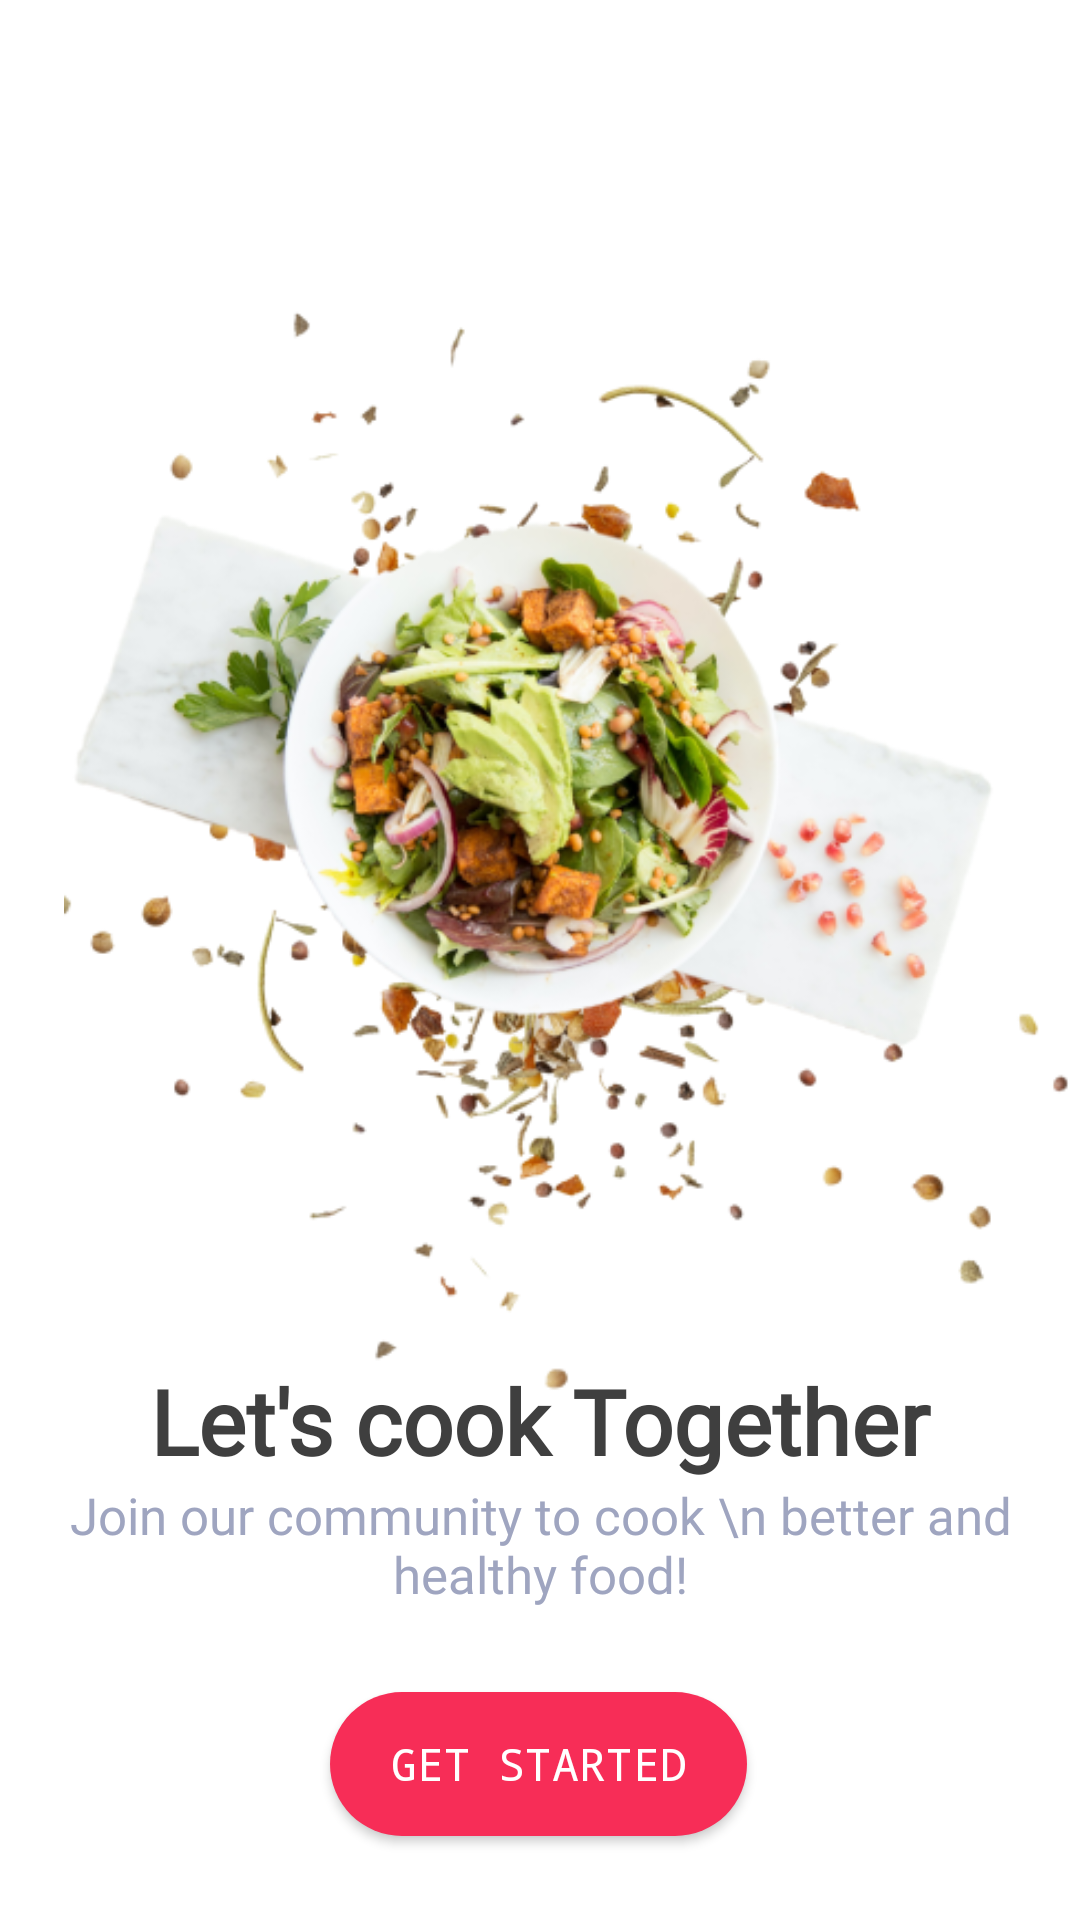

Reconstruct the res/layout file that produces this screen, plus the resources it refers to.
<!-- AndroidManifest.xml: application theme Theme.Cookingrecipesandroid -->
<!-- res/layout/fragment_get_started.xml -->
<?xml version="1.0" encoding="utf-8"?>
<androidx.constraintlayout.widget.ConstraintLayout xmlns:android="http://schemas.android.com/apk/res/android"
    xmlns:app="http://schemas.android.com/apk/res-auto"
    xmlns:tools="http://schemas.android.com/tools"
    android:layout_width="match_parent"
    android:layout_height="match_parent">
    <ImageView
        android:id="@+id/imageView3"
        android:layout_width="325dp"
        android:layout_height="550dp"
        android:layout_marginTop="48dp"
        app:layout_constraintEnd_toEndOf="parent"
        app:layout_constraintStart_toStartOf="@+id/nav_host_fragment_content_main"
        app:layout_constraintTop_toTopOf="parent"
        app:srcCompat="@drawable/splash_food"
        tools:ignore="UnknownIdInLayout" />

    <ImageView
        android:id="@+id/imageView2"
        android:layout_width="317dp"
        android:layout_height="480dp"
        app:layout_constraintEnd_toEndOf="parent"
        app:layout_constraintHorizontal_bias="0.493"
        app:layout_constraintStart_toStartOf="parent"
        app:layout_constraintTop_toTopOf="parent"
        app:srcCompat="@drawable/get_started_backgroud" />

    <TextView
        android:id="@+id/tvCookTogether"
        android:layout_width="wrap_content"
        android:layout_height="wrap_content"
        android:fontFamily="@font/poppins"
        android:text="Let's cook Together"
        android:textColor="@color/text_primary"
        android:textSize="30sp"
        android:textStyle="bold"
        app:layout_constraintBottom_toTopOf="@+id/textView4"
        app:layout_constraintEnd_toEndOf="parent"
        app:layout_constraintStart_toStartOf="parent"
        app:layout_constraintTop_toTopOf="parent"
        app:layout_constraintVertical_bias="1.0" />

    <TextView
        android:id="@+id/textView4"
        android:layout_width="wrap_content"
        android:layout_height="wrap_content"
        android:layout_marginBottom="28dp"
        android:fontFamily="@font/inter"
        android:text="Join our community to cook \n better and healthy food!"
        android:textAlignment="center"
        android:textSize="17sp"
        android:textColor="@color/text_secondary"
        app:layout_constraintBottom_toTopOf="@+id/btnGetStarted"
        app:layout_constraintEnd_toEndOf="parent"
        app:layout_constraintStart_toStartOf="parent" />

    <androidx.appcompat.widget.AppCompatButton
        android:id="@+id/btnGetStarted"
        android:layout_width="wrap_content"
        android:layout_height="wrap_content"
        android:layout_marginBottom="28dp"
        android:background="@drawable/button_background"
        android:text="@string/get_started"
        android:textColor="@android:color/white"
        android:textSize="15sp"
        android:typeface="monospace"
        android:onClick="GetStarted"
        app:layout_constraintBottom_toBottomOf="parent"
        app:layout_constraintEnd_toEndOf="parent"
        app:layout_constraintHorizontal_bias="0.498"
        app:layout_constraintStart_toStartOf="parent" />

</androidx.constraintlayout.widget.ConstraintLayout>
<!-- resources referenced by this layout -->
<resources>
  <color name="text_primary">#3F3F3F</color>
  <color name="text_secondary">#9FA5C0</color>
  <!-- drawable button_background (drawable) -->
  <?xml version="1.0" encoding="utf-8"?>
  <shape xmlns:android="http://schemas.android.com/apk/res/android">
      <solid android:color="@color/aa_pink" />
      <solid android:color="@color/button_primary" />
      <corners android:radius="25dp" />
      <padding android:left="20dp"/>
      <padding android:right="20dp"/>
  </shape>
  <!-- drawable get_started_backgroud: png bitmap (drawable, 156474 bytes) -->
  <!-- drawable splash_food: png bitmap (drawable, 86167 bytes) -->
  <string name="get_started">Get Started</string>
  <style name="Theme.Cookingrecipesandroid" parent="Theme.MaterialComponents.DayNight.DarkActionBar">
          
          <item name="colorPrimary">@color/aa_pink</item>
          <item name="colorPrimaryVariant">@color/purple_700</item>
          <item name="colorOnPrimary">@color/white</item>
          
          <item name="colorSecondary">@color/aa_pink</item>
          <item name="colorSecondaryVariant">@color/purple_700</item>
          <item name="colorOnSecondary">@color/black</item>
          
          <item name="android:statusBarColor">?attr/colorPrimary</item>
          
      </style>
  <color name="aa_pink">#F72D57</color>
  <color name="button_primary">#F72D57</color>
  <color name="purple_700">#FF3700B3</color>
  <color name="white">#FFFFFFFF</color>
  <color name="black">#FF000000</color>
</resources>
